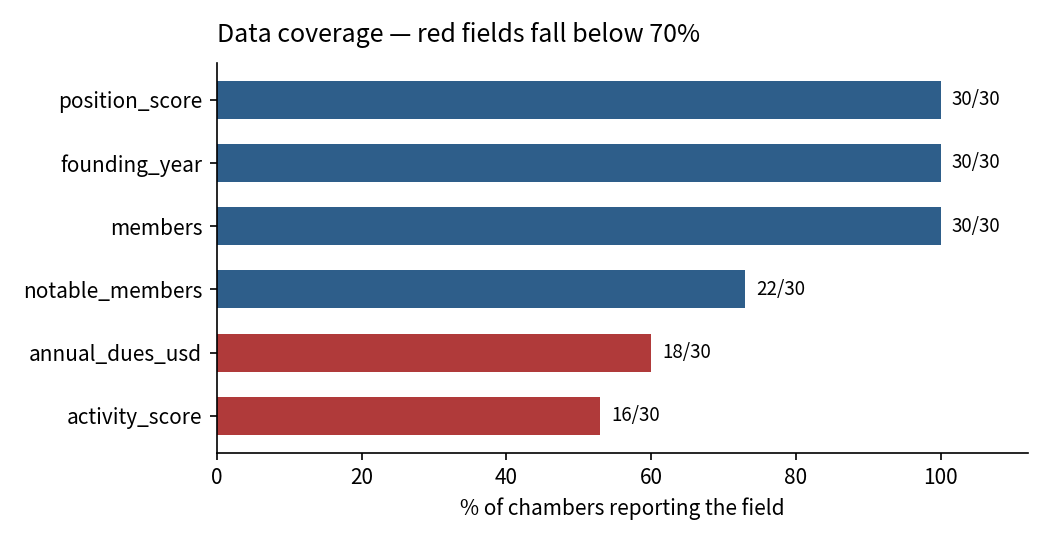

Values plotted in this chart, from the file beside it:
field, reported, total, coverage
members, 30, 30, 1.0
activity_score, 16, 30, 0.53
position_score, 30, 30, 1.0
founding_year, 30, 30, 1.0
annual_dues_usd, 18, 30, 0.6
notable_members, 22, 30, 0.73
